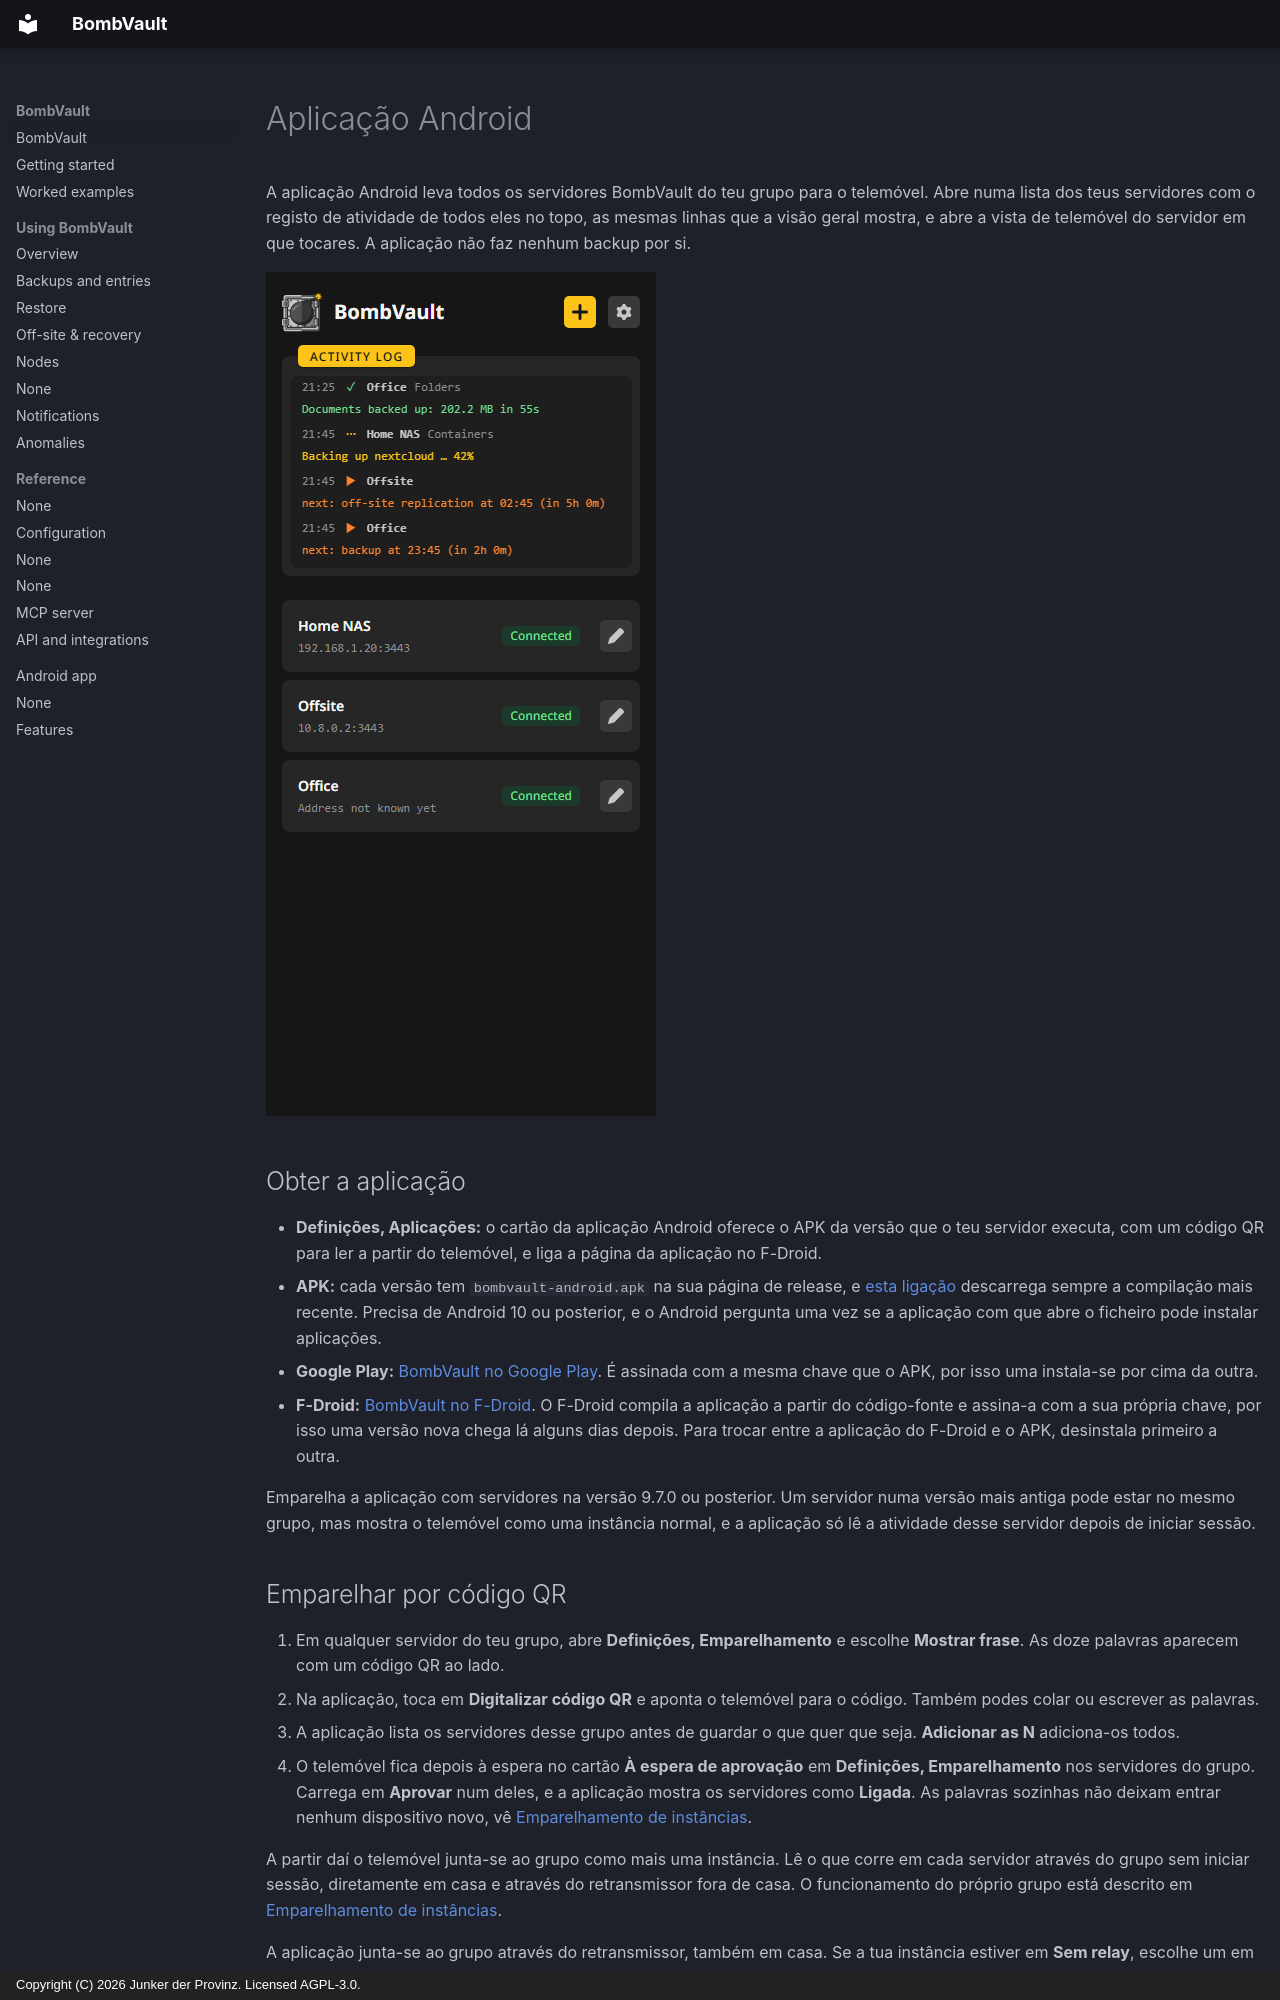

repository: junkerderprovinz/bombvault · page: android.pt/index.html · generator: mkdocs · copyright: Copyright (C) 2026 Junker der Provinz. Licensed AGPL-3.0.

# Aplicação Android

A aplicação Android leva todos os servidores BombVault do teu grupo para o telemóvel. Abre numa lista dos teus servidores com o registo de atividade de todos eles no topo, as mesmas linhas que a visão geral mostra, e abre a vista de telemóvel do servidor em que tocares. A aplicação não faz nenhum backup por si.

![O ecrã inicial da aplicação: o registo de atividade de todos os servidores no topo, depois a lista de servidores.](assets/screenshots/android/start-dark.png#only-dark)
![O ecrã inicial da aplicação: o registo de atividade de todos os servidores no topo, depois a lista de servidores.](assets/screenshots/android/start-light.png#only-light)

## Obter a aplicação {#install}

- **Definições, Aplicações:** o cartão da aplicação Android oferece o APK da versão que o teu servidor executa, com um código QR para ler a partir do telemóvel, e liga a página da aplicação no F-Droid.
- **APK:** cada versão tem `bombvault-android.apk` na sua página de release, e [esta ligação](https://github.com/junkerderprovinz/bombvault/releases/latest/download/bombvault-android.apk) descarrega sempre a compilação mais recente. Precisa de Android 10 ou posterior, e o Android pergunta uma vez se a aplicação com que abre o ficheiro pode instalar aplicações.
- **Google Play:** [BombVault no Google Play](https://play.google.com/store/apps/details?id=bombvault.halleluja.design). É assinada com a mesma chave que o APK, por isso uma instala-se por cima da outra.
- **F-Droid:** [BombVault no F-Droid](https://f-droid.org/packages/bombvault.halleluja.design/). O F-Droid compila a aplicação a partir do código-fonte e assina-a com a sua própria chave, por isso uma versão nova chega lá alguns dias depois. Para trocar entre a aplicação do F-Droid e o APK, desinstala primeiro a outra.

Emparelha a aplicação com servidores na versão 9.7.0 ou posterior. Um servidor numa versão mais antiga pode estar no mesmo grupo, mas mostra o telemóvel como uma instância normal, e a aplicação só lê a atividade desse servidor depois de iniciar sessão.

## Emparelhar por código QR {#pairing}

1. Em qualquer servidor do teu grupo, abre **Definições, Emparelhamento** e escolhe **Mostrar frase**. As doze palavras aparecem com um código QR ao lado.
2. Na aplicação, toca em **Digitalizar código QR** e aponta o telemóvel para o código. Também podes colar ou escrever as palavras.
3. A aplicação lista os servidores desse grupo antes de guardar o que quer que seja. **Adicionar as N** adiciona-os todos.
4. O telemóvel fica depois à espera no cartão **À espera de aprovação** em **Definições, Emparelhamento** nos servidores do grupo. Carrega em **Aprovar** num deles, e a aplicação mostra os servidores como **Ligada**. As palavras sozinhas não deixam entrar nenhum dispositivo novo, vê [Emparelhamento de instâncias](offsite-recovery.md#pairing).

A partir daí o telemóvel junta-se ao grupo como mais uma instância. Lê o que corre em cada servidor através do grupo sem iniciar sessão, diretamente em casa e através do retransmissor fora de casa. O funcionamento do próprio grupo está descrito em [Emparelhamento de instâncias](offsite-recovery.md#pairing).

A aplicação junta-se ao grupo através do retransmissor, também em casa. Se a tua instância estiver em **Sem relay**, escolhe um em **Definições, Emparelhamento** antes de digitalizares o código.

## Fora de casa {#away}

A aplicação tenta primeiro o servidor no seu próprio endereço. Quando esse não responde, por exemplo na rede móvel, abre antes a interface do servidor através do retransmissor do grupo. Um servidor do grupo cujo endereço a aplicação ainda não conhece abre da mesma forma. Se nem o endereço nem o retransmissor responderem, o ecrã inicial indica-o no cartão do servidor.

Através do retransmissor, a página chega ao que um telemóvel emparelhado alcança em casa, como descrito mais abaixo. Iniciar sessão com a palavra-passe e guardar ficheiros só funcionam no endereço do próprio servidor. As barras de progresso atualizam a cada dois segundos, em vez de continuamente. Os ficheiros da interface ficam no telemóvel depois da primeira visita, por isso as visitas seguintes carregam mais depressa. Um servidor anterior à 10.0.0 só abre no seu próprio endereço.

A aplicação só aceita uma resposta se o servidor a assinou com a chave que a aplicação fixou da primeira vez que encontrou esse servidor. Se o servidor responder mais tarde com outra chave, o ecrã inicial mostra a impressão digital da nova chave e a página só abre depois de confiares nela.
